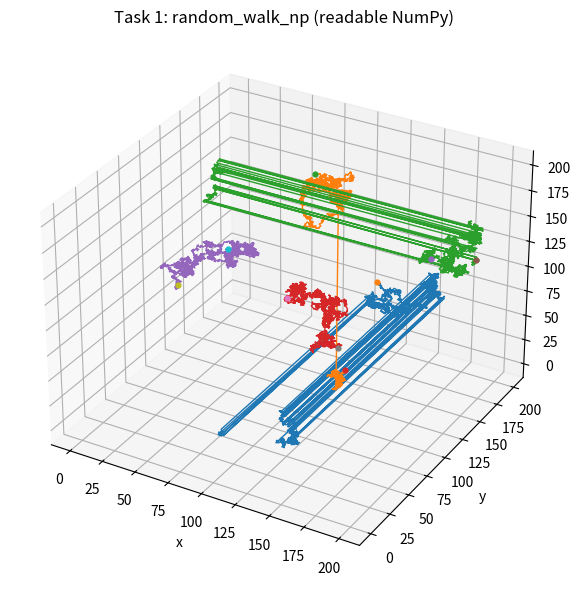
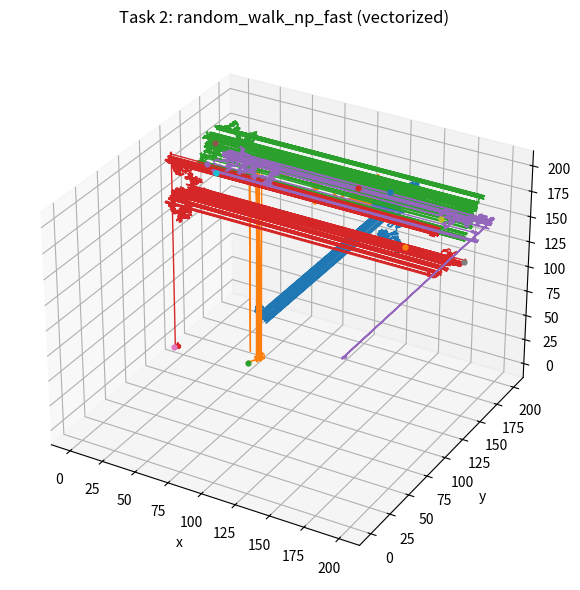

Write Python code to recreate these figures, in order.
import numpy as np
import matplotlib.pyplot as plt

# ---------------- Task 1 & 2: Random walkers (your code) ----------------
def _plot_paths_3d(paths, title, max_traces=15):
    fig = plt.figure(figsize=(7, 6))
    ax = fig.add_subplot(111, projection="3d")
    k = min(paths.shape[0], max_traces)
    for i in range(k):
        x, y, z = paths[i, :, 0], paths[i, :, 1], paths[i, :, 2]
        ax.plot(x, y, z, linewidth=1.0)
        ax.scatter([x[0]], [y[0]], [z[0]], s=12)
        ax.scatter([x[-1]], [y[-1]], [z[-1]], s=12)
    ax.set_title(title); ax.set_xlabel("x"); ax.set_ylabel("y"); ax.set_zlabel("z")
    ax.grid(True); plt.tight_layout(); plt.show()

def _sample_starts(n, xlim=(0.0, 200.0), ylim=(0.0, 200.0), zlim=(0.0, 200.0), rng=None):
    rng = rng or np.random.default_rng()
    xs = rng.uniform(xlim[0], xlim[1], size=n)
    ys = rng.uniform(ylim[0], ylim[1], size=n)
    zs = rng.uniform(zlim[0], zlim[1], size=n)
    return np.column_stack([xs, ys, zs])

def _wrap_periodic(coords, xlim, ylim, zlim):
    mins = np.array([xlim[0], ylim[0], zlim[0]], dtype=float)
    lens = np.array([xlim[1]-xlim[0], ylim[1]-ylim[0], zlim[1]-zlim[0]], dtype=float)
    return (coords - mins) % lens + mins

def random_walk_np(n_walkers=5, n_steps=10_000, step_low=-1.0, step_high=1.0,
                   xlim=(0.0,200.0), ylim=(0.0,200.0), zlim=(0.0,200.0),
                   periodic=False, seed=42):
    rng = np.random.default_rng(seed)
    starts = _sample_starts(n_walkers, xlim, ylim, zlim, rng)
    paths = np.empty((n_walkers, n_steps + 1, 3), dtype=float); paths[:, 0, :] = starts
    for i in range(n_walkers):
        steps = rng.uniform(step_low, step_high, size=(n_steps, 3))
        traj = starts[i] + np.cumsum(steps, axis=0)
        traj = np.vstack([starts[i], traj])
        if periodic: traj = _wrap_periodic(traj, xlim, ylim, zlim)
        paths[i] = traj
    _plot_paths_3d(paths, "Task 1: random_walk_np (readable NumPy)")
    return starts, paths

def random_walk_np_fast(n_walkers=5, n_steps=10_000, step_low=-1.0, step_high=1.0,
                        xlim=(0.0,200.0), ylim=(0.0,200.0), zlim=(0.0,200.0),
                        periodic=False, seed=0):
    rng = np.random.default_rng(seed)
    starts = _sample_starts(n_walkers, xlim, ylim, zlim, rng)
    steps = rng.uniform(step_low, step_high, size=(n_walkers, n_steps, 3))
    disp = np.cumsum(steps, axis=1)
    paths = np.empty((n_walkers, n_steps + 1, 3), dtype=float)
    paths[:, 0, :] = starts
    paths[:, 1:, :] = starts[:, None, :] + disp
    if periodic: paths = _wrap_periodic(paths, xlim, ylim, zlim)
    _plot_paths_3d(paths, "Task 2: random_walk_np_fast (vectorized)")
    return starts, paths

# ---------------- Task 5: Monte Carlo accessible volume ----------------
class CellList:
    def __init__(self, xyz, r_infl, box_min, box_max, cell_size=None):
        self.xyz = np.asarray(xyz, float)
        self.r_infl = np.asarray(r_infl, float)
        self.box_min = np.asarray(box_min, float)
        self.box_max = np.asarray(box_max, float)
        self.box_len = self.box_max - self.box_min
        if cell_size is None: cell_size = max(0.5, float(np.median(self.r_infl))) if len(self.r_infl) else 1.0
        self.cell_size = float(cell_size)
        nxyz = np.ceil(self.box_len / self.cell_size).astype(int)
        self.nx, self.ny, self.nz = np.maximum(1, nxyz)
        self.cells = {}
        for i, p in enumerate(self.xyz):
            self.cells.setdefault(self._key(p), []).append(i)

    def _key(self, p):
        ijk = np.floor((p - self.box_min) / self.cell_size).astype(int)
        ijk = np.clip(ijk, 0, [self.nx-1, self.ny-1, self.nz-1])
        return tuple(ijk.tolist())

    def neighbors(self, q):
        i, j, k = self._key(q)
        for di in (-1,0,1):
            for dj in (-1,0,1):
                for dk in (-1,0,1):
                    ii, jj, kk = i+di, j+dj, k+dk
                    if 0 <= ii < self.nx and 0 <= jj < self.ny and 0 <= kk < self.nz:
                        for idx in self.cells.get((ii,jj,kk), []):
                            yield idx

def mc_accessible_volume(atoms_xyz, atoms_vdw, probe_radius,
                         box_min, box_max, n_samples=200_000, seed=0):
    rng = np.random.default_rng(seed)
    xyz = np.asarray(atoms_xyz, float)
    r_infl = np.asarray(atoms_vdw, float) + float(probe_radius)
    box_min = np.asarray(box_min, float); box_max = np.asarray(box_max, float)
    L = box_max - box_min; V_box = float(np.prod(L))

    if len(xyz) == 0:
        frac = 1.0
        return V_box * frac, frac

    cl = CellList(xyz, r_infl, box_min, box_max)
    pts = box_min + rng.random((n_samples, 3)) * L
    r2 = cl.r_infl * cl.r_infl
    accessible = 0
    for q in pts:
        hit = False
        for idx in cl.neighbors(q):
            if np.sum((q - cl.xyz[idx])**2) < r2[idx]:
                hit = True; break
        if not hit: accessible += 1
    frac = accessible / n_samples
    return V_box * frac, frac

# -------- Helpers for quick verification (Task 4 checks) --------
def analytic_accessible_single_sphere(box_min, box_max, r_vdw, probe):
    L = np.array(box_max) - np.array(box_min)
    V_box = float(np.prod(L))
    R = r_vdw + probe
    return V_box - (4.0/3.0)*np.pi*R**3

def make_mock_dna(n_bp=12, rise=3.4, radius=10.0, r_vdw=1.7):
    ang = np.linspace(0, 2*np.pi, n_bp, endpoint=False)
    z = np.arange(n_bp)*rise
    x1, y1 = radius*np.cos(ang), radius*np.sin(ang)
    x2, y2 = radius*np.cos(ang+np.pi), radius*np.sin(ang+np.pi)
    xyz = np.vstack([np.stack([x1,y1,z],1), np.stack([x2,y2,z],1)])
    radii = np.full(xyz.shape[0], r_vdw)
    return xyz, radii

# ---------------- Demo runner (satisfies “code and test”) ----------------
if __name__ == "__main__":
    # Optional: show walkers
    random_walk_np(n_walkers=5, n_steps=3000, periodic=True)
    random_walk_np_fast(n_walkers=5, n_steps=3000, periodic=True)

    # Box
    box_min = np.array([0.,0.,0.]); box_max = np.array([60.,60.,60.])
    V_box = np.prod(box_max - box_min)

    # Empty-box control
    V_mc, f = mc_accessible_volume([], [], 1.4, box_min, box_max, n_samples=50_000, seed=1)
    print(f"[Empty] V_box={V_box:.3f}  V_mc={V_mc:.3f}  frac={f:.5f}")

    # Single-sphere analytic check
    r_vdw = 2.0; probe = 1.4; center = np.array([[30.,30.,30.]])
    V_true = analytic_accessible_single_sphere(box_min, box_max, r_vdw, probe)
    V_mc, _ = mc_accessible_volume(center, [r_vdw], probe, box_min, box_max, n_samples=200_000, seed=2)
    err = abs(V_mc - V_true)/V_true
    print(f"[Sphere] V_true={V_true:.3f}  V_mc={V_mc:.3f}  rel.err={err:.3%}")

    # Monotonicity + convergence with a crude DNA-like scaffold
    dna_xyz, dna_r = make_mock_dna()
    pad = 15.0
    bb_min = np.min(dna_xyz, axis=0) - pad
    bb_max = np.max(dna_xyz, axis=0) + pad
    V_small,_ = mc_accessible_volume(dna_xyz, dna_r, 1.0, bb_min, bb_max, n_samples=80_000, seed=3)
    V_big,_   = mc_accessible_volume(dna_xyz, dna_r, 2.0, bb_min, bb_max, n_samples=80_000, seed=4)
    print(f"[Mono]   V(probe=1.0)={V_small:.3f}  V(probe=2.0)={V_big:.3f}  OK={V_big <= V_small}")
    for N in [20_000, 50_000, 100_000, 200_000]:
        V, frac = mc_accessible_volume(dna_xyz, dna_r, 1.4, bb_min, bb_max, n_samples=N, seed=5)
        print(f"[Conv]   N={N:6d}  V={V:.3f}  frac={frac:.6f}")
